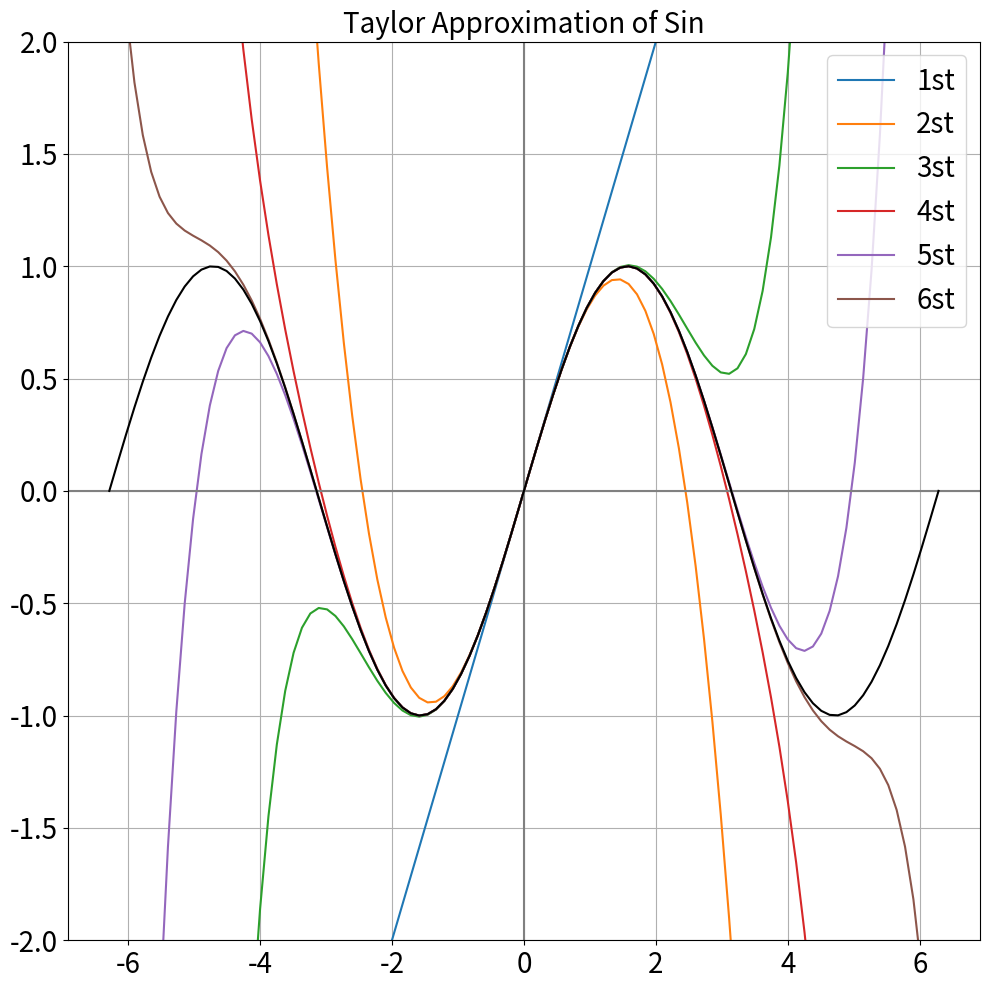

Here is the Python script that generated this plot:
# %%
import numpy as np
import matplotlib.pyplot as plt
from math import factorial

x = np.linspace(-2*np.pi, 2*np.pi, 100)
y_true = np.sin(x)

y1 = x # (100, )
y2 = y1 - (x**3) / factorial(3)
y3 = y2 + (x**5) / factorial(5)
y4 = y3 - (x**7) / factorial(7)
y5 = y4 + (x**9) / factorial(9)
y6 = y5 - (x**11) / factorial(11)

fig, ax = plt.subplots(figsize=(10, 10))
ax.plot(x, y_true, color='black', zorder=10)
#ax.plot(x, y1, label=f"1st")
#ax.plot(x, y2, label=f"2st")
#ax.plot(x, y3, label=f"3st")
#ax.plot(x, y4, label=f"4st")
#ax.plot(x, y5, label=f"5st")
#ax.plot(x, y6, label=f"6st")

for graph_idx, y in enumerate([y1, y2, y3, y4, y5, y6]):
    ax.plot(x, y, label=f"{graph_idx + 1}st")

ax.legend(fontsize=20)

ax.set_title("Taylor Approximation of Sin", fontsize=20)

ax.axhline(y=0, color='gray')
ax.axvline(x=0, color='gray')
ax.grid()
ax.set_ylim([-2, 2])
ax.tick_params(labelsize=20)
fig.tight_layout()
plt.show()
# %%
